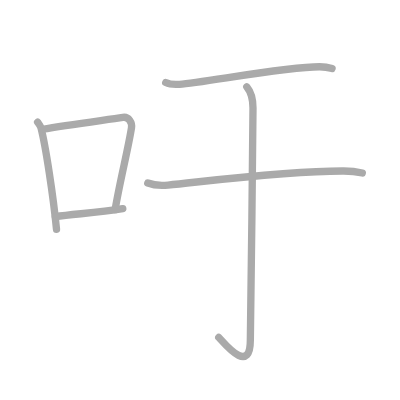
t = 0.00 s
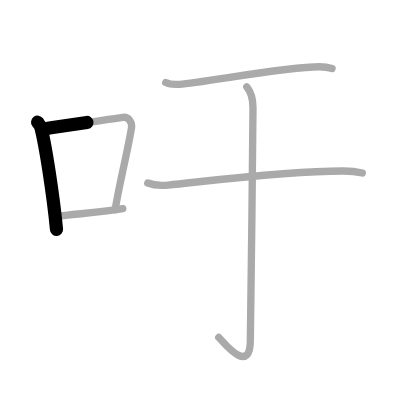
t = 1.25 s
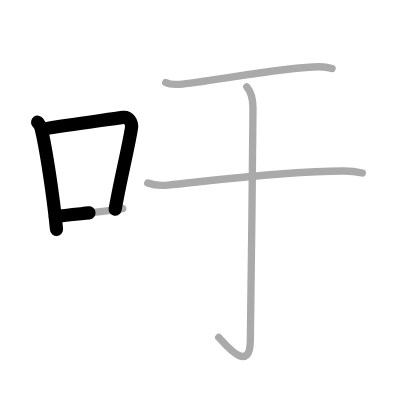
t = 2.50 s
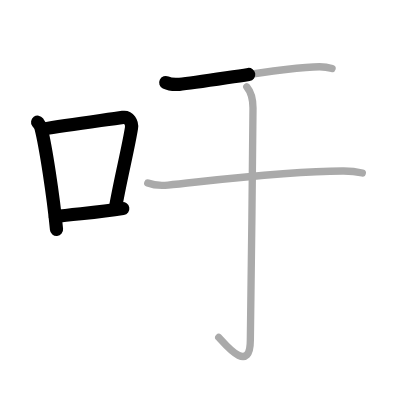
t = 3.50 s
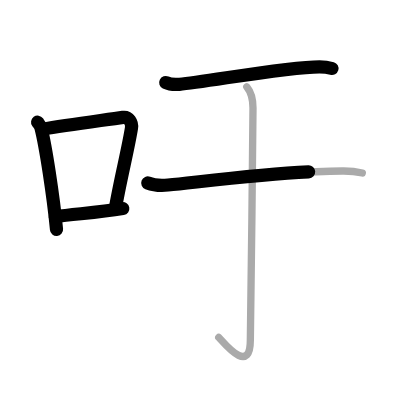
t = 4.75 s
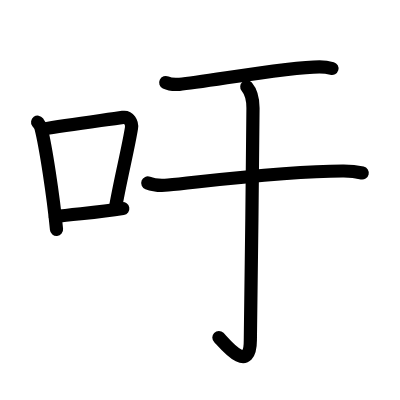
t = 6.00 s

The animated SVG that drew these frames (rendered in a browser with its animation timeline set to each time). Animation: 6 SMIL elements (animate=6); one cycle of 6.00 s.

<?xml version="1.0" standalone="no"?>
<!DOCTYPE svg PUBLIC "-//W3C//DTD SVG 1.1//EN"   "http://www.w3.org/Graphics/SVG/1.1/DTD/svg11.dtd">
<svg width="400px" height="400px"  version="1.1" xmlns="http://www.w3.org/2000/svg">
  <defs>
    <marker id="Triangle" viewBox="0 0 10 10" refX="0" refY="5" markerUnits="strokeWidth" markerWidth="3" style="stroke-opacity:0%;fill:#aaaaaa;" markerHeight="2" orient="auto">
      <path d="M 0 0 L 10 5 L 0 10 z" />
    </marker>
    
    <marker id="Arrow" viewBox="0 0 10 10" refX="5" refY="5" markerUnits="strokeWidth" markerWidth="1.8" style="stroke-opacity:0%;fill:#770000;" markerHeight="2" orient="auto">
      <path d="M 0 4 L 6 4 L 4 1 L 10 5 L 4 9 L 6 6 L 0 6 z" />
        <circle cx="5" cy="5" r="5" />
      </marker>
    
    <marker id="TriangleRed" viewBox="0 0 10 10" refX="0" refY="5" markerUnits="strokeWidth" markerWidth="3" style="stroke-opacity:0%;fill:#CC0000;" markerHeight="2" orient="auto">
      <path d="M 0 0 L 10 5 L 0 10 z" />
    </marker>
    
    <marker id="ArrowRed" viewBox="0 0 10 10" refX="5" refY="5" markerUnits="strokeWidth" markerWidth="1.8" style="stroke-opacity:0%;fill:#CC0000;" markerHeight="2" orient="auto">
      <path d="M 0 4 L 6 4 L 4 1 L 10 5 L 4 9 L 6 6 L 0 6 z" />
        <circle cx="5" cy="5" r="5" />
      </marker>
    
  </defs>
  
  <path style="fill:#ffffff; fill-opacity:100%; fill-rule:evenodd; stroke-width:0;" d="M 0 0 L 400px 0 L 400px 400px L 0 400px L 0 0" />

  <g transform="scale(3.6697247706422 3.6697247706422)">
<path style="fill:none; fill-opacity:0%; fill-rule:evenodd; stroke:#aaaaaa; stroke-opacity:100%; stroke-width: 1.5pt; stroke-linejoin:round; stroke-linecap:round;" d="M10.25 33.29c0.37 0.51 0.76 0.94 0.92 1.58c1.29 5.07 3.34 18.54 4.23 27.63"></path>
<path style="fill:none; fill-opacity:0%; fill-rule:evenodd; stroke:#aaaaaa; stroke-opacity:100%; stroke-width: 1.5pt; stroke-linejoin:round; stroke-linecap:round;" d="M11.58 35.22c6.92-1.22 17.55-2.56 21.92-3.23c1.6-0.24 2.56 1.44 2.33 2.87c-0.95 5.92-3.05 14.07-4.46 22.25"></path>
<path style="fill:none; fill-opacity:0%; fill-rule:evenodd; stroke:#aaaaaa; stroke-opacity:100%; stroke-width: 1.5pt; stroke-linejoin:round; stroke-linecap:round;" d="M15.07 59.05c5.14-0.75 11.33-1.05 18.39-2.21"></path>
<path style="fill:none; fill-opacity:0%; fill-rule:evenodd; stroke:#aaaaaa; stroke-opacity:100%; stroke-width: 1.5pt; stroke-linejoin:round; stroke-linecap:round;" d="M45.16 22.49c0.98 0.48 2.75 0.55 3.74 0.48c6.6-0.47 28.89-4.77 38.17-4.77c1.63 0 2.61 0.23 3.42 0.47"></path>
<path style="fill:none; fill-opacity:0%; fill-rule:evenodd; stroke:#aaaaaa; stroke-opacity:100%; stroke-width: 1.5pt; stroke-linejoin:round; stroke-linecap:round;" d="M40.27 49.86c1.44 0.56 4.09 0.7 5.53 0.56c10.65-1.05 32.31-3.88 47.88-3.82c2.4 0.01 3.84 0.27 5.05 0.55"></path>
<path style="fill:none; fill-opacity:0%; fill-rule:evenodd; stroke:#aaaaaa; stroke-opacity:100%; stroke-width: 1.5pt; stroke-linejoin:round; stroke-linecap:round;" d="M67.25 23.66c0.74 0.88 1.69 2.87 1.69 5.79c0 12.8-0.72 58.43-0.72 63.2c0 10.09-7.63 0.19-8.61-0.71"></path>

<path style="fill:none; fill-opacity:0%; fill-rule:evenodd; stroke:#000000; stroke-opacity:100%; stroke-width: 2.7pt; stroke-linejoin:round; stroke-linecap:round;" d="M10.25 33.29c0.37 0.51 0.76 0.94 0.92 1.58c1.29 5.07 3.34 18.54 4.23 27.63" pathLength="100" stroke-dashoffset="100" stroke-dasharray="100 105"><animate id="dashAnim1" attributeName="stroke-dashoffset" from="100" to="0" dur="1s" calcMode="linear" fill="freeze"/></path>
<path style="fill:none; fill-opacity:0%; fill-rule:evenodd; stroke:#000000; stroke-opacity:100%; stroke-width: 2.7pt; stroke-linejoin:round; stroke-linecap:round;" d="M11.58 35.22c6.92-1.22 17.55-2.56 21.92-3.23c1.6-0.24 2.56 1.44 2.33 2.87c-0.95 5.92-3.05 14.07-4.46 22.25" pathLength="100" stroke-dashoffset="100" stroke-dasharray="100 105"><animate id="dashAnim2" attributeName="stroke-dashoffset" from="100" to="0" dur="1s" calcMode="linear" begin="dashAnim1.end" fill="freeze"/></path>
<path style="fill:none; fill-opacity:0%; fill-rule:evenodd; stroke:#000000; stroke-opacity:100%; stroke-width: 2.7pt; stroke-linejoin:round; stroke-linecap:round;" d="M15.07 59.05c5.14-0.75 11.33-1.05 18.39-2.21" pathLength="100" stroke-dashoffset="100" stroke-dasharray="100 105"><animate id="dashAnim3" attributeName="stroke-dashoffset" from="100" to="0" dur="1s" calcMode="linear" begin="dashAnim2.end" fill="freeze"/></path>
<path style="fill:none; fill-opacity:0%; fill-rule:evenodd; stroke:#000000; stroke-opacity:100%; stroke-width: 2.7pt; stroke-linejoin:round; stroke-linecap:round;" d="M45.16 22.49c0.98 0.48 2.75 0.55 3.74 0.48c6.6-0.47 28.89-4.77 38.17-4.77c1.63 0 2.61 0.23 3.42 0.47" pathLength="100" stroke-dashoffset="100" stroke-dasharray="100 105"><animate id="dashAnim4" attributeName="stroke-dashoffset" from="100" to="0" dur="1s" calcMode="linear" begin="dashAnim3.end" fill="freeze"/></path>
<path style="fill:none; fill-opacity:0%; fill-rule:evenodd; stroke:#000000; stroke-opacity:100%; stroke-width: 2.7pt; stroke-linejoin:round; stroke-linecap:round;" d="M40.27 49.86c1.44 0.56 4.09 0.7 5.53 0.56c10.65-1.05 32.31-3.88 47.88-3.82c2.4 0.01 3.84 0.27 5.05 0.55" pathLength="100" stroke-dashoffset="100" stroke-dasharray="100 105"><animate id="dashAnim5" attributeName="stroke-dashoffset" from="100" to="0" dur="1s" calcMode="linear" begin="dashAnim4.end" fill="freeze"/></path>
<path style="fill:none; fill-opacity:0%; fill-rule:evenodd; stroke:#000000; stroke-opacity:100%; stroke-width: 2.7pt; stroke-linejoin:round; stroke-linecap:round;" d="M67.25 23.66c0.74 0.88 1.69 2.87 1.69 5.79c0 12.8-0.72 58.43-0.72 63.2c0 10.09-7.63 0.19-8.61-0.71" pathLength="100" stroke-dashoffset="100" stroke-dasharray="100 105"><animate id="dashAnim6" attributeName="stroke-dashoffset" from="100" to="0" dur="1s" calcMode="linear" begin="dashAnim5.end" fill="freeze"/></path>

</g>

</svg>  
          
